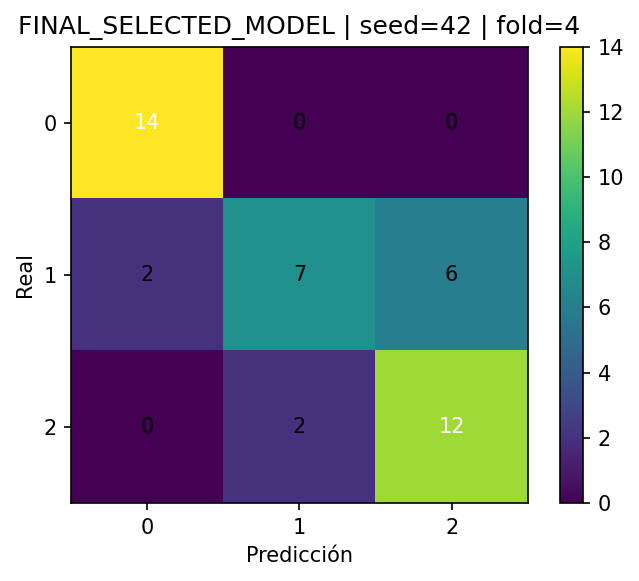

Data behind this chart, as committed beside it:
, pred_0, pred_1, pred_2
real_0, 14, 0, 0
real_1, 2, 7, 6
real_2, 0, 2, 12
